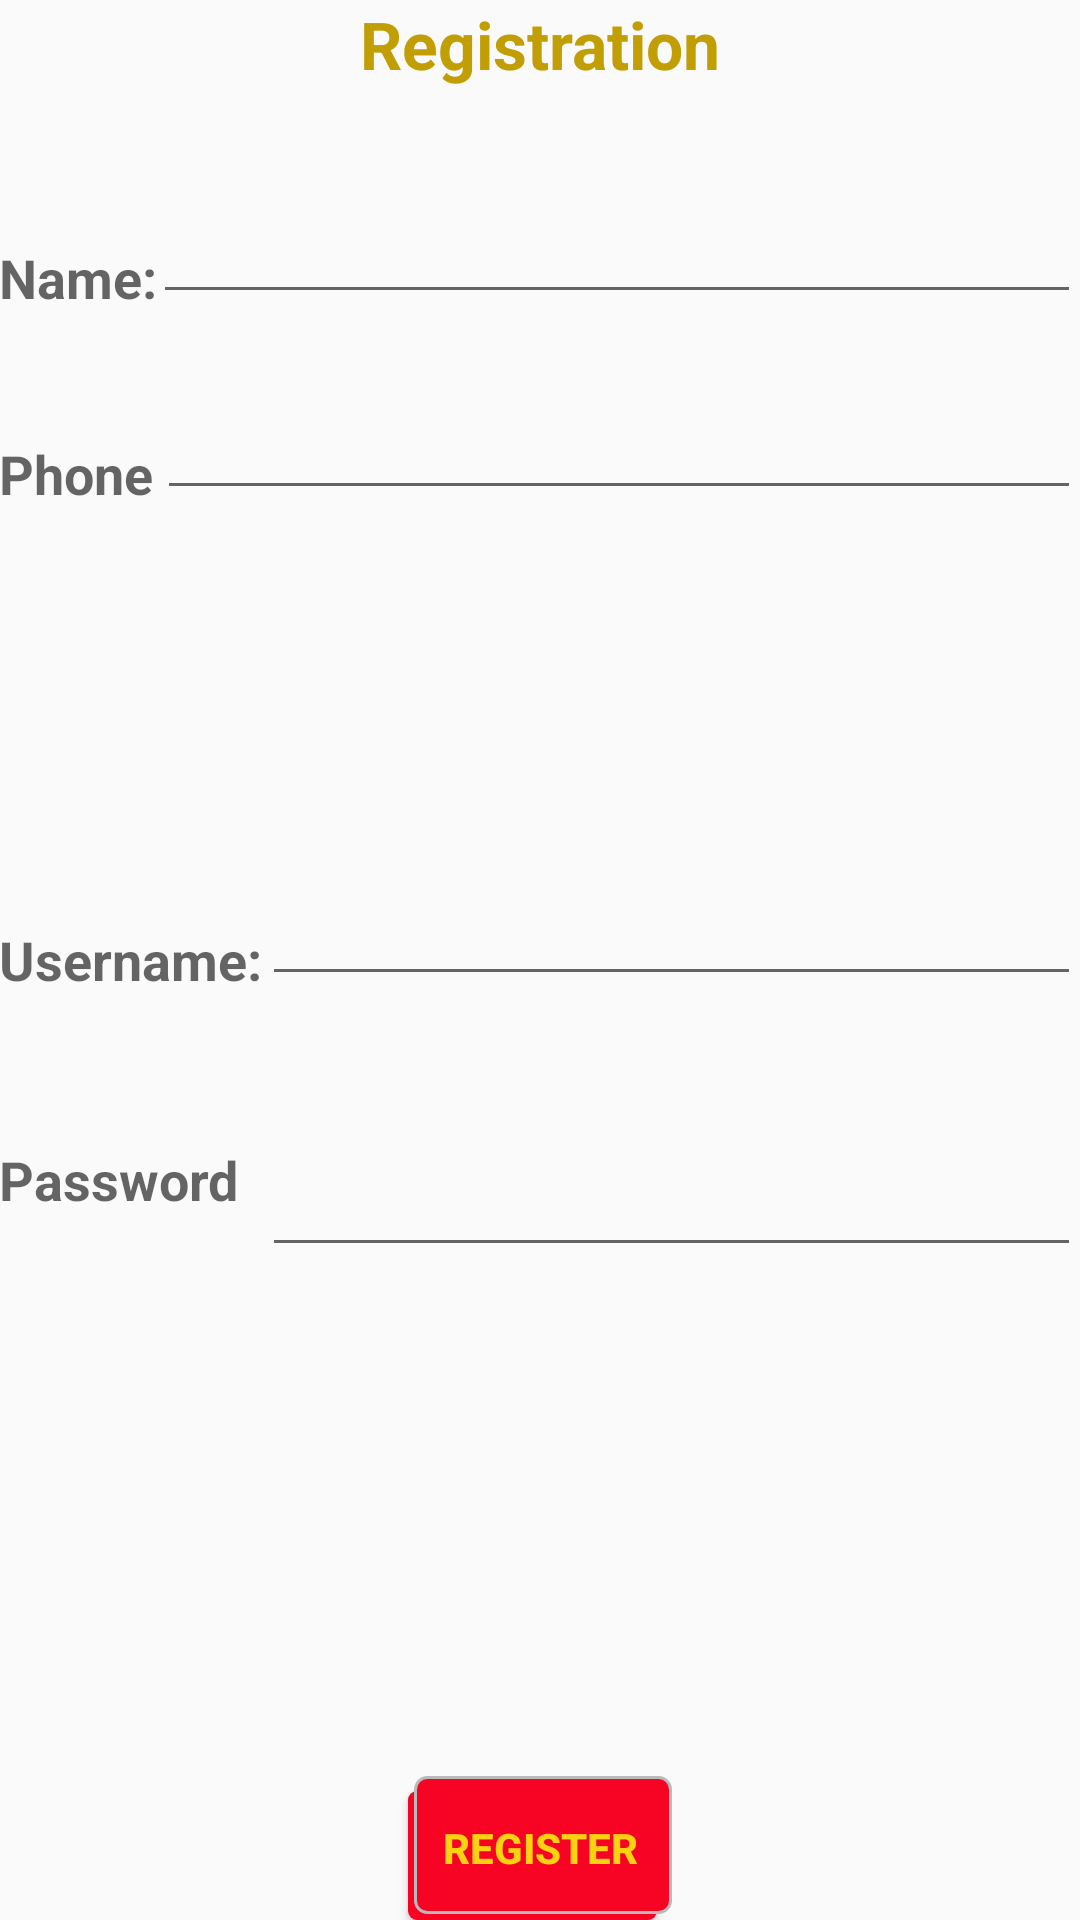

Here is an Android app screen rendered from its layout file. Give the layout XML and the strings, colors and styles it references.
<!-- AndroidManifest.xml: application theme AppTheme -->
<!-- res/layout/activity_registration_user.xml -->
<?xml version="1.0" encoding="utf-8"?>
<RelativeLayout xmlns:android="http://schemas.android.com/apk/res/android"
    xmlns:tools="http://schemas.android.com/tools"
    android:layout_width="match_parent"
    android:layout_height="match_parent"
    android:paddingBottom="@dimen/activity_vertical_margin"
    android:paddingLeft="@dimen/activity_horizontal_margin"
    android:paddingRight="@dimen/activity_horizontal_margin"
    android:paddingTop="@dimen/activity_vertical_margin"
    tools:context="com.rockooapps.carrentals.Registration_user"
    android:onClick="onRegister">

    <TextView
        android:layout_width="wrap_content"
        android:layout_height="wrap_content"
        android:textAppearance="?android:attr/textAppearanceLarge"
        android:text="Registration"
        android:id="@+id/textView5"
        android:layout_alignParentTop="true"
        android:layout_centerHorizontal="true" />

    <TextView
        android:layout_width="wrap_content"
        android:layout_height="wrap_content"
        android:textAppearance="?android:attr/textAppearanceMedium"
        android:text="Name:"
        android:id="@+id/textView6"
        android:layout_below="@+id/textView5"
        android:layout_alignParentStart="true"
        android:layout_marginTop="51dp" />

    <TextView
        android:layout_width="wrap_content"
        android:layout_height="wrap_content"
        android:textAppearance="?android:attr/textAppearanceMedium"
        android:text="Phone"
        android:id="@+id/textView7"
        android:layout_below="@+id/textView6"
        android:layout_alignParentStart="true"
        android:layout_marginTop="41dp" />

    <TextView
        android:layout_width="wrap_content"
        android:layout_height="wrap_content"
        android:textAppearance="?android:attr/textAppearanceMedium"
        android:text="Username:"
        android:id="@+id/textView8"
        android:layout_centerVertical="true"
        android:layout_alignParentStart="true" />

    <TextView
        android:layout_width="wrap_content"
        android:layout_height="wrap_content"
        android:textAppearance="?android:attr/textAppearanceMedium"
        android:text="Password"
        android:id="@+id/textView9"
        android:layout_below="@+id/textView8"
        android:layout_alignParentStart="true"
        android:layout_marginTop="49dp" />

    <Button
        android:layout_width="wrap_content"
        android:layout_height="wrap_content"
        android:text="Register"
        android:onClick="onRegister"
        android:background="@drawable/shadow"
        android:textColor="@color/Orange"
        android:id="@+id/RegisterButton"
         android:layout_alignParentBottom="true"
        android:layout_centerHorizontal="true" />

    <EditText
        android:layout_width="wrap_content"
        android:layout_height="wrap_content"
        android:id="@+id/RName"
        android:layout_above="@+id/textView7"
        android:layout_alignParentEnd="true"
        android:layout_toEndOf="@+id/textView7" />

    <EditText
        android:layout_width="fill_parent"
        android:layout_height="wrap_content"
        android:id="@+id/RUserName"
        android:layout_alignBottom="@+id/textView8"
        android:layout_toEndOf="@+id/textView8" />

    <EditText
        android:layout_width="fill_parent"
        android:layout_height="wrap_content"
        android:id="@+id/RPassword"
        android:layout_alignTop="@+id/textView9"
        android:layout_alignParentEnd="true"
        android:layout_alignStart="@+id/RUserName" />

    <EditText
        android:layout_width="match_parent"
        android:layout_height="wrap_content"
        android:inputType="phone"
        android:ems="10"
        android:id="@+id/RPhone"
        android:layout_alignBottom="@+id/textView7"
        android:layout_toEndOf="@+id/textView6" />
</RelativeLayout>
<!-- resources referenced by this layout -->
<resources>
  <color name="Orange">#fcd112</color>
  <!-- drawable shadow (drawable) -->
  <?xml version="1.0" encoding="utf-8"?>
  <selector xmlns:android="http://schemas.android.com/apk/res/android">
      <item>
          <layer-list>
              <item
                  android:right="5dp"
                  android:top="5dp">
                  <shape>
                      <corners
                          android:radius="3dp" />
                      <solid
                          android:color="@color/colorButtonNormal" />
                  </shape>
              </item>
              <item
                  android:bottom="2dp"
                  android:left="2dp">
                  <shape>
                      <gradient
                          android:angle="270"
                          android:endColor="@color/colorButtonNormal"
                          android:startColor="@color/colorButtonNormal" />
                      <stroke
                          android:width="1dp"
                          android:color="#BABABA" />
                      <corners
                          android:radius="4dp" />
                      <padding
                          android:bottom="10dp"
                          android:left="10dp"
                          android:right="10dp"
                          android:top="10dp" />
                  </shape>
              </item>
          </layer-list>
      </item>
  
  </selector>
  <style name="AppTheme" parent="Theme.AppCompat.Light.DarkActionBar">
          
          <item name="colorPrimary">@color/lightred</item>
          <item name="colorPrimaryDark">@color/colorButtonNormal</item>
          <item name="colorAccent">@color/Orange</item>
          <item name="android:textColorPrimary">@color/DarkOrange</item>
          <item name="android:navigationBarColor">@color/lightred</item>
          <item name="android:textStyle">bold</item>
  
      </style>
  <color name="colorButtonNormal">#f70424</color>
  <color name="lightred">#fc585d</color>
  <color name="DarkOrange">#c19e03</color>
</resources>
